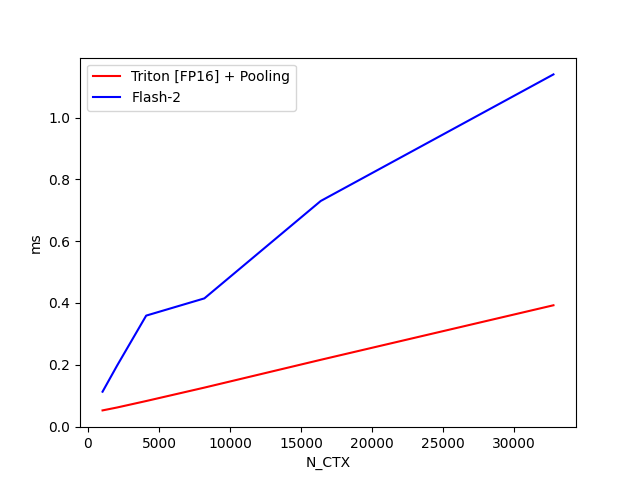

The data file committed next to this chart (first rows):
N_CTX, Triton [FP16] + Pooling, Flash-2
1024, 0.05256, 0.113
2048, 0.06195, 0.1975
4096, 0.08291, 0.3592
8192, 0.1263, 0.4149
16384, 0.2162, 0.73
32768, 0.3927, 1.14
